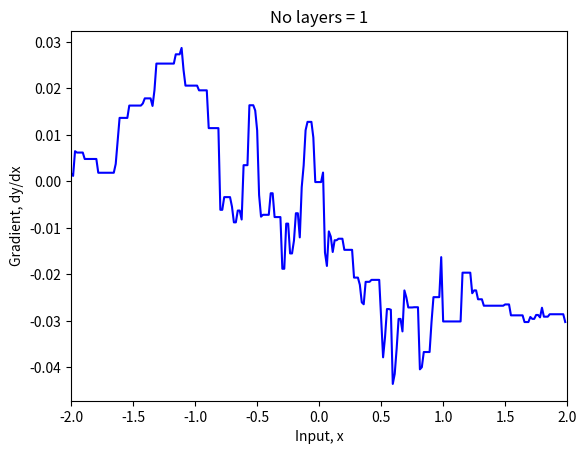
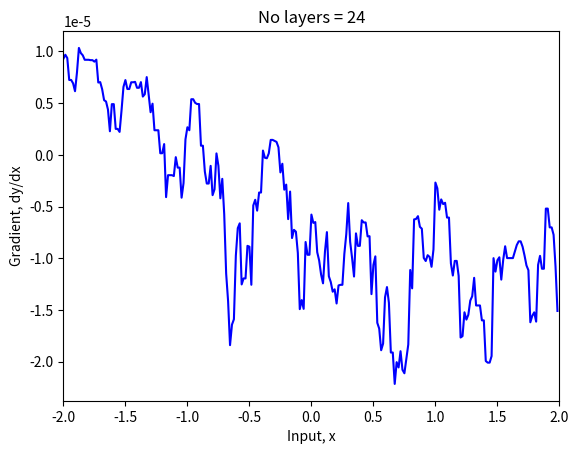
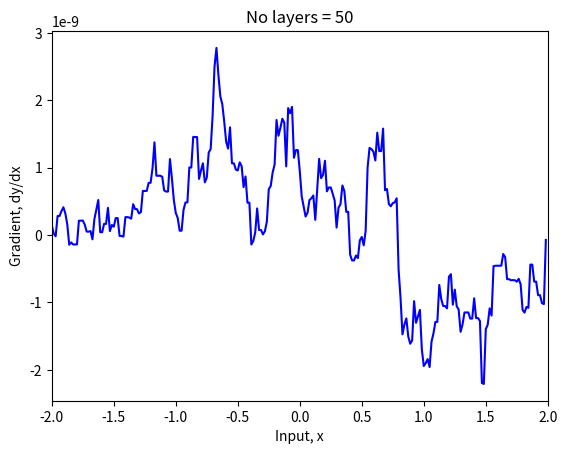
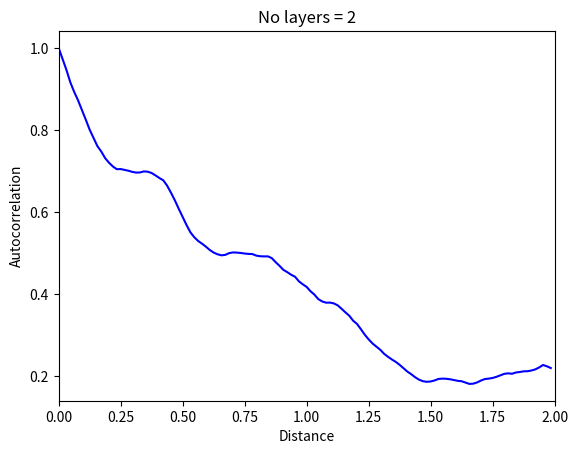
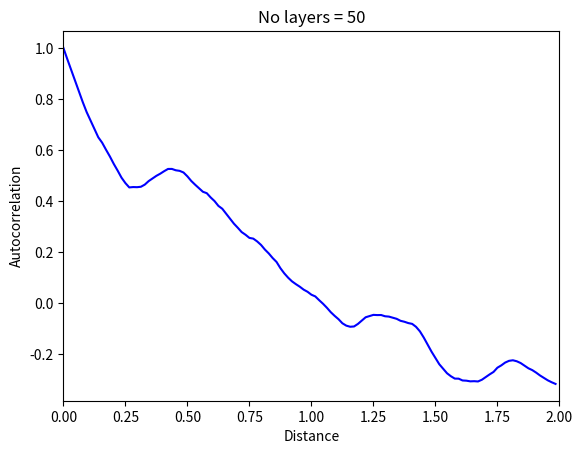

Write Python code to recreate these figures, in order.
import numpy as np
import matplotlib.pyplot as plt

# Initialize Hyperparameters 
# K is width, D is number of hidden units in each layer
def init_params(K, D):
  np.random.seed(1)

  # Define Input layer
  D_i = 1
  # Define Output layer
  D_o = 1

  # Define Glorot initialization
  sigma_sq_omega = 1.0/D

  # Define list structure to store weights and biases 
  all_weights = [None] * (K+1)
  all_biases = [None] * (K+1)

  # Initalize parameters for input and output layers
  all_weights[0] = np.random.normal(size=(D, D_i))*np.sqrt(sigma_sq_omega)
  all_weights[-1] = np.random.normal(size=(D_o, D)) * np.sqrt(sigma_sq_omega)
  all_biases[0] = np.random.normal(size=(D,1))* np.sqrt(sigma_sq_omega)
  all_biases[-1]= np.random.normal(size=(D_o,1))* np.sqrt(sigma_sq_omega)

  # Initialize intermediate hidden layers
  for layer in range(1,K):
    all_weights[layer] = np.random.normal(size=(D,D))*np.sqrt(sigma_sq_omega)
    all_biases[layer] = np.random.normal(size=(D,1))* np.sqrt(sigma_sq_omega)

  return all_weights, all_biases

# Define the Rectified Linear Unit (ReLU) function
def ReLU(preactivation):
  activation = preactivation.clip(0.0)
  return activation

# Define the Forward Pass Function
def forward_pass(net_input, all_weights, all_biases):

  # Retrieve number of layers
  K = len(all_weights) -1

  # Define list to store the pre-activations and activations of each layer
  all_f = [None] * (K+1) # Pre-activatins
  all_h = [None] * (K+1) # Activations
  all_h[0] = net_input

  # Calculate activations and pre-activations for all layers
  for layer in range(K):
      # Update preactivations and activations at this layer
      all_f[layer] = all_biases[layer] + np.matmul(all_weights[layer], all_h[layer])
      all_h[layer+1] = ReLU(all_f[layer])

  # Compute the output from the last hidden layer
  all_f[K] = all_biases[K] + np.matmul(all_weights[K], all_h[K])

  # Retrieve the output
  net_output = all_f[K]

  return net_output, all_f, all_h

# Define an indicator function
def indicator_function(x):
  x_in = np.array(x)
  x_in[x_in>=0] = 1
  x_in[x_in<0] = 0
  return x_in

# Define the backward pass (backpropagation)
def calc_input_output_gradient(x_in, all_weights, all_biases):

  # Compute the forward pass
  y, all_f, all_h = forward_pass(x_in, all_weights, all_biases)

  # Define lists to store the derivatives dl_dweights and dl_dbiases
  all_dl_dweights = [None] * (K+1)
  all_dl_dbiases = [None] * (K+1)

  # Define list to the derivatives of the loss with respect to the activation and preactivations 
  all_dl_df = [None] * (K+1)
  all_dl_dh = [None] * (K+1)
  
  # Compute derivatives of net output with respect to loss
  all_dl_df[K] = np.ones_like(all_f[K])

  # Compute backpropagation
  for layer in range(K,-1,-1):
    all_dl_dbiases[layer] = np.array(all_dl_df[layer])
    all_dl_dweights[layer] = np.matmul(all_dl_df[layer], all_h[layer].transpose())

    all_dl_dh[layer] = np.matmul(all_weights[layer].transpose(), all_dl_df[layer])

    if layer > 0:
      all_dl_df[layer-1] = indicator_function(all_f[layer-1]) * all_dl_dh[layer]


  return all_dl_dh[0],y

# Initialize hyperparameters
D = 200; K = 3

# Initialize parameters
all_weights, all_biases = init_params(K,D)

# Define input value
x = np.ones((1,1))

# Compute the gradient of the neural network
dydx,y = calc_input_output_gradient(x, all_weights, all_biases)

# Compute gradients alternatively using finite differences
delta = 0.00000001
x1 = x
y1,*_ = forward_pass(x1, all_weights, all_biases)
x2 = x+delta
y2,*_ = forward_pass(x2, all_weights, all_biases)
# Finite difference calculation
dydx_fd = (y2-y1)/delta

print("Gradient calculation=%f, Finite difference gradient=%f"%(dydx.squeeze(),dydx_fd.squeeze()))

# Define a plotting function to plot the gradients with respect to input value
def plot_derivatives(K, D):
  # Initialize parameters
  all_weights, all_biases = init_params(K,D)

  x_in = np.arange(-2,2, 4.0/256.0)
  x_in = np.resize(x_in, (1,len(x_in)))
  dydx,y = calc_input_output_gradient(x_in, all_weights, all_biases)

  fig,ax = plt.subplots()
  ax.plot(np.squeeze(x_in), np.squeeze(dydx), 'b-')
  ax.set_xlim(-2,2)
  ax.set_xlabel(r'Input, x')
  ax.set_ylabel(r'Gradient, dy/dx')
  ax.set_title('No layers = %d'%(K))
  plt.show()

# Define a model with 1 hidden layer and 200 neurons and plot gradient
D = 200; K = 1
plot_derivatives(K,D)

# Define a model with 24 hidden layer and 200 neurons and plot gradient
K = 24; D = 200
plot_derivatives(K, D)

# Define a model with 50 hidden layer and 200 neurons and plot gradient
K = 50; D = 200
plot_derivatives(K, D)

# Define an autocorrelation function, which determines how correlated the gradients of the neural network are
def autocorr(dydx):
    ac = np.correlate(dydx, dydx, mode='same')

    return ac

# Define a plotting function to plot the autocorrelation function
def plot_autocorr(K, D):

  # Initialize parameters
  all_weights, all_biases = init_params(K,D)

  x_in = np.arange(-2.0,2.0, 4.0/256)
  x_in = np.resize(x_in, (1,len(x_in)))
  dydx,y = calc_input_output_gradient(x_in, all_weights, all_biases)
  ac = autocorr(np.squeeze(dydx))
  ac = ac / ac[128]

  y = ac[128:]
  x = np.squeeze(x_in)[128:]
  fig,ax = plt.subplots()
  ax.plot(x,y, 'b-')
  ax.set_xlim([0,2])
  ax.set_xlabel('Distance')
  ax.set_ylabel('Autocorrelation')
  ax.set_title('No layers = %d'%(K))
  plt.show()

# Compute the autocorrelation for 200 neurons and 2 hidden layers and plot
D = 200; K =2
plot_autocorr(K,D)

# Compute the autocorrelation for 200 neurons and 50 hidden layers and plot
D = 200; K =50
plot_autocorr(K,D)